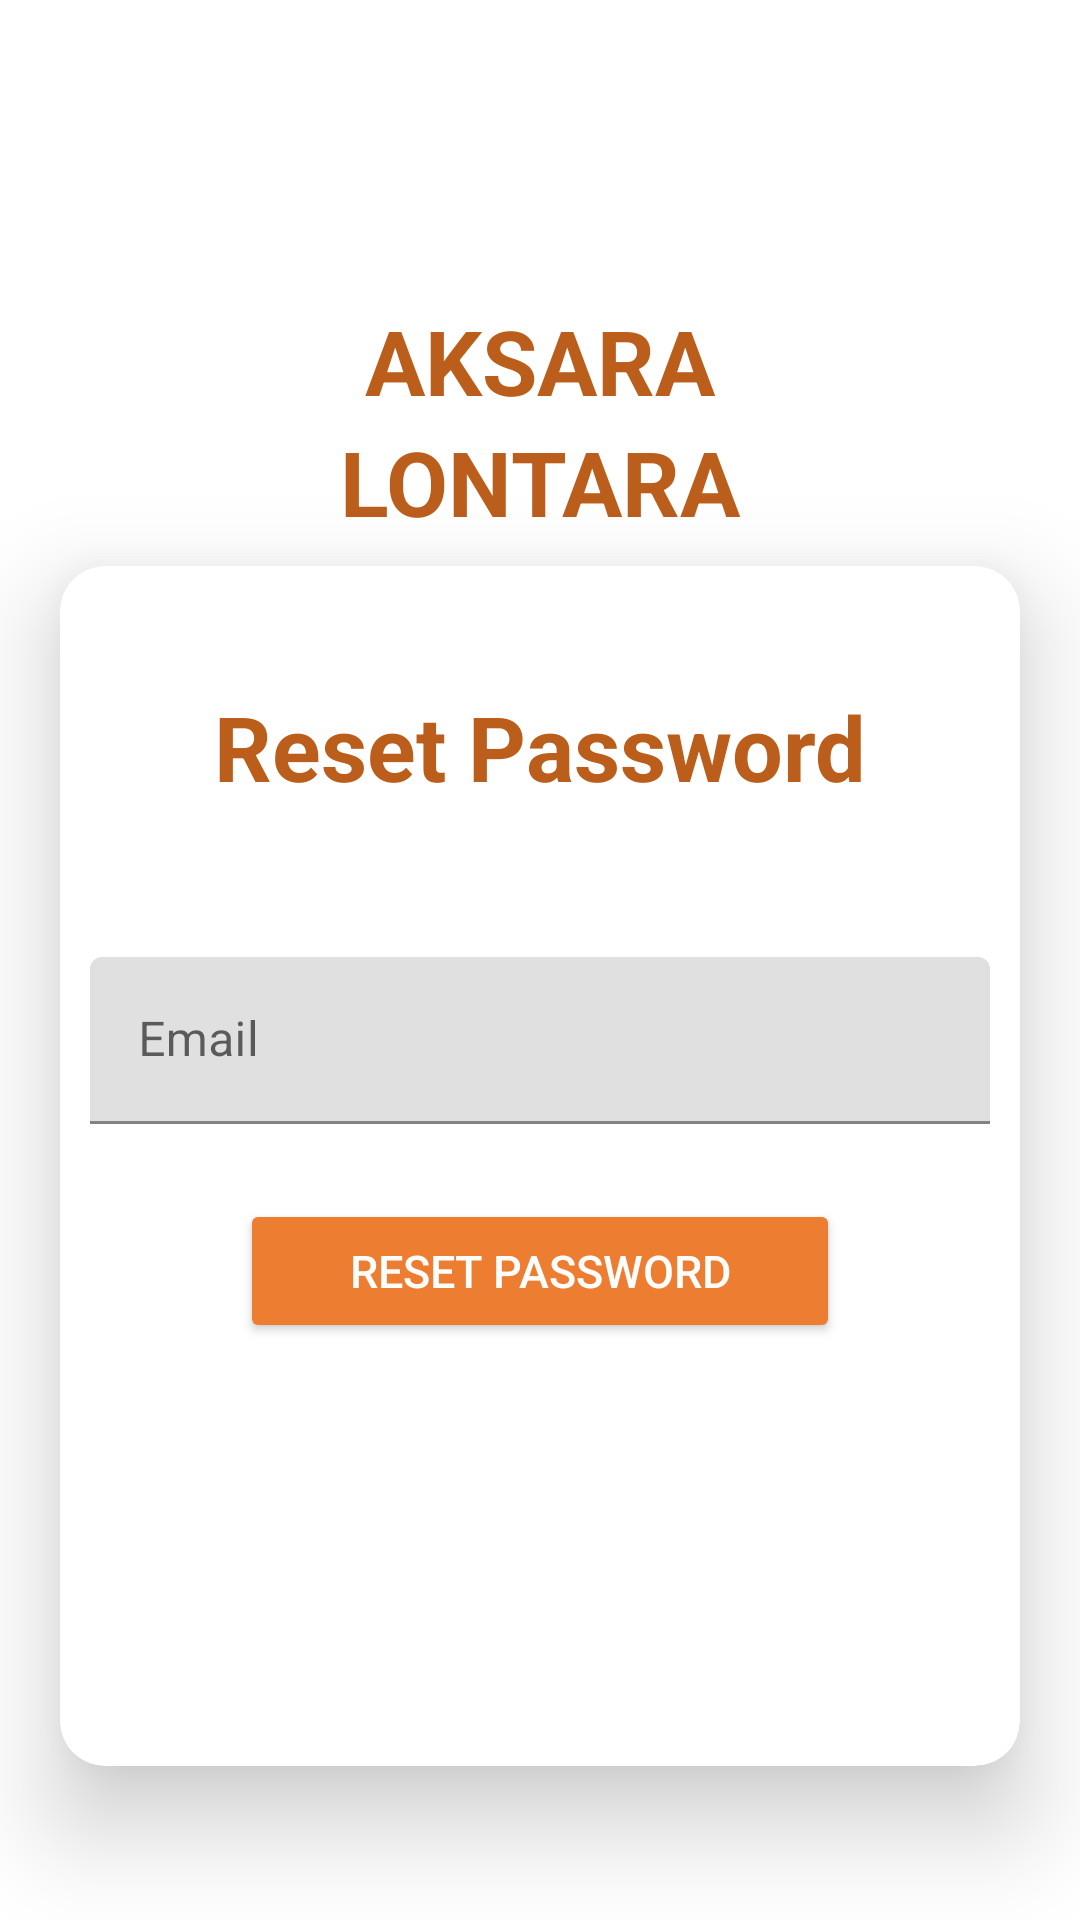

The Android layout XML behind this screen, and the referenced resources:
<!-- AndroidManifest.xml: application theme Theme.PerpusSMP -->
<!-- res/layout/activity_reset_password.xml -->
<?xml version="1.0" encoding="utf-8"?>
<LinearLayout xmlns:android="http://schemas.android.com/apk/res/android"
    xmlns:app="http://schemas.android.com/apk/res-auto"
    xmlns:tools="http://schemas.android.com/tools"
    android:layout_width="match_parent"
    android:layout_height="match_parent"
    android:orientation="vertical"
    tools:context=".auth.ResetPasswordActivity">

    <TextView
        android:layout_width="match_parent"
        android:layout_height="wrap_content"
        android:textStyle="bold"
        android:textSize="30sp"
        android:textColor="@color/text_color"
        android:textAlignment="center"
        android:layout_marginTop="100dp"
        android:text="AKSARA"/>

    <TextView
        android:layout_width="match_parent"
        android:layout_height="wrap_content"
        android:textStyle="bold"
        android:textSize="30sp"
        android:textColor="@color/text_color"
        android:textAlignment="center"
        android:text="LONTARA"/>


    <com.google.android.material.card.MaterialCardView
        android:id="@+id/cardView2"
        android:layout_width="320dp"
        android:layout_height="400dp"
        android:layout_marginTop="8dp"
        android:layout_marginBottom="8dp"
        android:clickable="true"
        android:foreground="?android:attr/selectableItemBackground"
        app:cardCornerRadius="15dp"
        android:layout_gravity="center"
        app:cardElevation="20dp">

        <LinearLayout
            android:layout_width="match_parent"
            android:layout_height="match_parent"
            android:orientation="vertical">

            <TextView
                android:id="@+id/tvLogin"
                android:layout_width="wrap_content"
                android:layout_height="wrap_content"
                android:layout_gravity="center"
                android:layout_marginTop="40dp"
                android:text="Reset Password"
                android:textColor="@color/text_color"
                android:textSize="30sp"
                android:textStyle="bold" />

            <com.google.android.material.textfield.TextInputLayout
                android:layout_width="300dp"
                android:layout_height="wrap_content"
                android:layout_marginTop="50dp"
                android:layout_marginStart="10dp">

                <com.google.android.material.textfield.TextInputEditText
                    android:id="@+id/inputEmailResetPassword"
                    android:layout_width="match_parent"
                    android:layout_height="wrap_content"
                    android:hint="Email"
                    android:inputType="textEmailAddress" />
            </com.google.android.material.textfield.TextInputLayout>

            <Button
                android:id="@+id/btnResetPassword"
                android:layout_width="200dp"
                android:layout_height="wrap_content"
                android:layout_gravity="center"
                android:layout_marginTop="25dp"
                android:backgroundTint="@color/button_color"
                android:textColor="@color/text_white"
                android:text="Reset Password"
                android:textSize="15sp"
                />


        </LinearLayout>
    </com.google.android.material.card.MaterialCardView>


</LinearLayout>
<!-- resources referenced by this layout -->
<resources>
  <color name="button_color">#ed7d31</color>
  <color name="text_color">#bb5e1c</color>
  <color name="text_white">#fffefd</color>
  <style name="Theme.PerpusSMP" parent="Theme.MaterialComponents.Light">
          
          <item name="colorPrimary">@color/button_color</item>
          <item name="colorPrimaryVariant">@color/button_color</item>
          <item name="colorOnPrimary">@color/white</item>
          
          <item name="colorSecondary">@color/teal_200</item>
          <item name="colorSecondaryVariant">@color/teal_700</item>
          <item name="colorOnSecondary">@color/black</item>
          
          <item name="android:statusBarColor" tools:targetApi="l">?attr/colorPrimaryVariant</item>
          
      </style>
  <color name="white">#FFFFFFFF</color>
  <color name="teal_200">#FF03DAC5</color>
  <color name="teal_700">#FF018786</color>
  <color name="black">#FF000000</color>
</resources>
